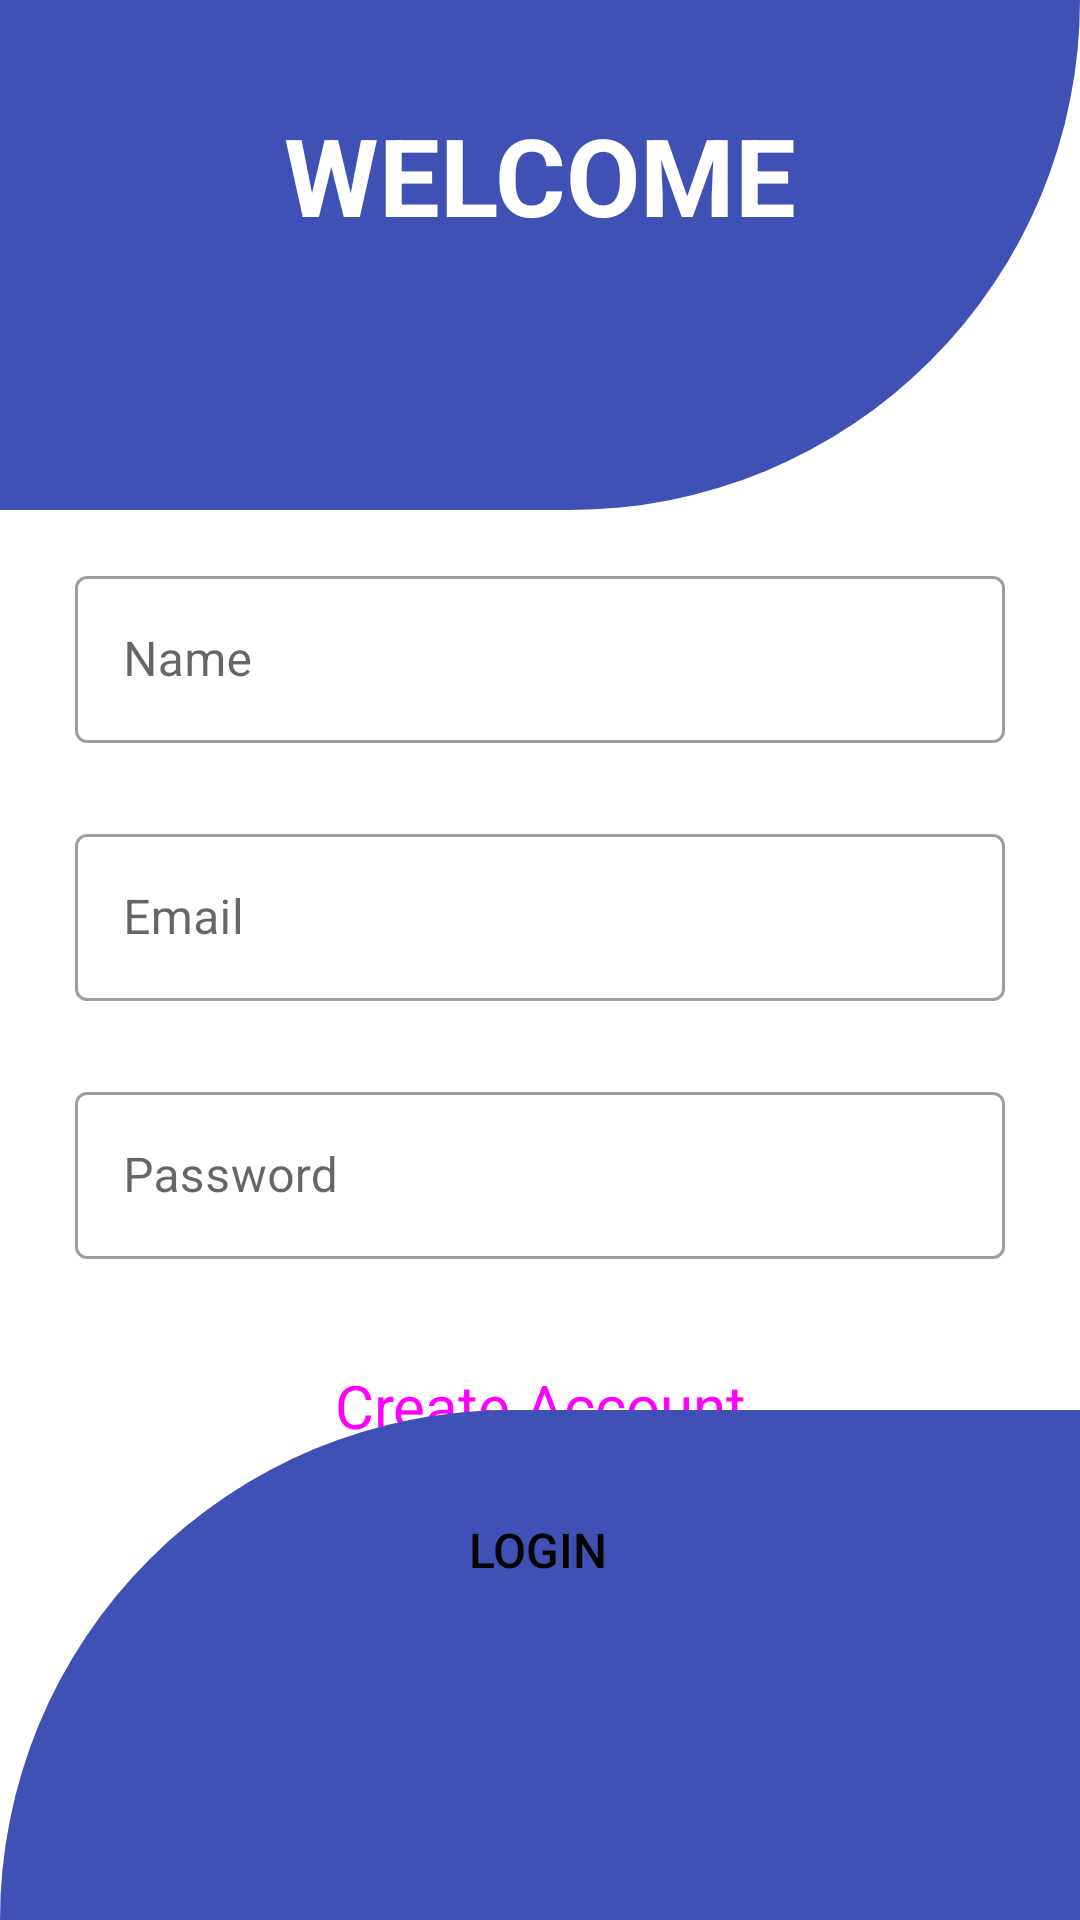

Here is an Android app screen rendered from its layout file. Give the layout XML and the strings, colors and styles it references.
<!-- AndroidManifest.xml: application theme Theme.MySqlIntegration -->
<!-- res/layout/activity_sign_up.xml -->
<?xml version="1.0" encoding="utf-8"?>
<androidx.constraintlayout.widget.ConstraintLayout xmlns:android="http://schemas.android.com/apk/res/android"
    xmlns:app="http://schemas.android.com/apk/res-auto"
    xmlns:tools="http://schemas.android.com/tools"
    android:layout_width="match_parent"
    android:layout_height="match_parent"
    tools:context=".SignUp">
    <View
        android:id="@+id/view"
        android:layout_width="match_parent"
        android:layout_height="170dp"
        android:background="@drawable/background_shape"
        app:layout_constraintEnd_toEndOf="parent"
        app:layout_constraintStart_toStartOf="parent"
        app:layout_constraintTop_toTopOf="parent" />

    <TextView
        android:id="@+id/textView2"
        android:layout_width="wrap_content"
        android:layout_height="wrap_content"
        android:text="@string/welcome"
        android:textColor="#fff"
        android:textSize="36sp"
        android:textStyle="bold"
        app:layout_constraintBottom_toBottomOf="@+id/view"
        app:layout_constraintEnd_toEndOf="parent"
        app:layout_constraintStart_toStartOf="parent"
        app:layout_constraintTop_toTopOf="parent"
        app:layout_constraintVertical_bias="0.28" />

    <LinearLayout
        android:id="@+id/linearLayout2"
        android:layout_width="match_parent"
        android:layout_height="wrap_content"
        android:orientation="vertical"
        app:layout_constraintBottom_toBottomOf="parent"
        app:layout_constraintEnd_toEndOf="parent"
        app:layout_constraintHorizontal_bias="0.0"
        app:layout_constraintStart_toStartOf="parent"
        app:layout_constraintTop_toBottomOf="@+id/view"
        app:layout_constraintVertical_bias="0.073">
        <include layout="@layout/signup" />


    </LinearLayout>

    <View
        android:id="@+id/view2"
        android:layout_width="match_parent"
        android:layout_height="170dp"
        android:background="@drawable/background_shape2"
        app:layout_constraintBottom_toBottomOf="parent"
        app:layout_constraintEnd_toEndOf="parent"
        app:layout_constraintStart_toStartOf="parent" />

    <Button
        android:id="@+id/loginBack"
        android:layout_width="wrap_content"
        android:layout_height="wrap_content"
        android:background="?selectableItemBackground"
        android:text="@string/login"
        android:textColor="#000"
        android:textSize="16sp"
        app:layout_constraintEnd_toEndOf="parent"
        app:layout_constraintHorizontal_bias="0.498"
        app:layout_constraintStart_toStartOf="parent"
        app:layout_constraintTop_toBottomOf="@+id/linearLayout2" />


</androidx.constraintlayout.widget.ConstraintLayout>
<!-- res/layout/signup.xml (included above) -->
<?xml version="1.0" encoding="utf-8"?>
<LinearLayout xmlns:android="http://schemas.android.com/apk/res/android"
    android:layout_width="match_parent"
    android:layout_height="match_parent"
    android:gravity="center_horizontal"
    android:orientation="vertical">



    <com.google.android.material.textfield.TextInputLayout
        android:layout_width="match_parent"
        android:layout_height="wrap_content"
        android:layout_marginStart="25dp"
        android:layout_marginEnd="25dp"
        android:layout_marginTop="5dp"
        style="@style/Widget.MaterialComponents.TextInputLayout.OutlinedBox"
        android:hint="@string/name">
        <com.google.android.material.textfield.TextInputEditText
            android:id="@+id/signUpName"
            android:layout_width="match_parent"
            android:layout_height="wrap_content"
            android:textColor="#000"
            android:textSize="16sp"
            android:inputType="textPersonName"/>

    </com.google.android.material.textfield.TextInputLayout>
    <com.google.android.material.textfield.TextInputLayout
        android:layout_width="match_parent"
        android:layout_height="wrap_content"
        android:layout_marginStart="25dp"
        android:layout_marginEnd="25dp"
        android:layout_marginTop="25dp"


        style="@style/Widget.MaterialComponents.TextInputLayout.OutlinedBox"
        android:hint="@string/email">
        <com.google.android.material.textfield.TextInputEditText
            android:id="@+id/signUpEmail"
            android:layout_width="match_parent"
            android:layout_height="wrap_content"
            android:textColor="#000"
            android:textSize="16sp"
            android:inputType="textPersonName"/>

    </com.google.android.material.textfield.TextInputLayout>

    <com.google.android.material.textfield.TextInputLayout
        android:layout_width="match_parent"
        android:layout_height="wrap_content"
        android:layout_margin="25dp"
        style="@style/Widget.MaterialComponents.TextInputLayout.OutlinedBox"
        android:hint="@string/password">
        <com.google.android.material.textfield.TextInputEditText
            android:id="@+id/signUpPassword"
            android:layout_width="match_parent"
            android:layout_height="wrap_content"
            android:textColor="#000"
            android:textSize="16sp"
            android:inputType="textPersonName"/>

    </com.google.android.material.textfield.TextInputLayout>

    <Button
        android:id="@+id/createAccount"

        android:layout_width="wrap_content"
        android:layout_height="wrap_content"
        android:text="@string/createAcc"
        style="@style/Widget.Material3.Button"
        android:textSize="20sp"
        android:backgroundTint="#3F51B5"/>


</LinearLayout>
<!-- resources referenced by this layout -->
<resources>
  <!-- drawable background_shape (drawable) -->
  <?xml version="1.0" encoding="utf-8"?>
  <shape xmlns:android="http://schemas.android.com/apk/res/android"
      android:shape="rectangle">
      <solid
          android:color="#3F51B5"/>
      <corners
          android:bottomRightRadius="200dp"/>
  
  </shape>
  <!-- drawable background_shape2 (drawable) -->
  <?xml version="1.0" encoding="utf-8"?>
  <shape xmlns:android="http://schemas.android.com/apk/res/android"
      android:shape="rectangle">
      <solid
          android:color="#3F51B5"/>
      <corners
          android:topLeftRadius="200dp"/>
  
  </shape>
  <string name="createAcc">Create Account</string>
  <string name="email">Email</string>
  <string name="login">LOGIN</string>
  <string name="name">Name</string>
  <string name="password">Password</string>
  <string name="welcome">WELCOME</string>
  <style name="Theme.MySqlIntegration" parent="Theme.MaterialComponents.DayNight.NoActionBar">
          
          <item name="colorPrimary">@color/purple_500</item>
          <item name="colorPrimaryVariant">#077CB1</item>
          <item name="colorOnPrimary">@color/white</item>
          
          <item name="colorSecondary">@color/teal_200</item>
          <item name="colorSecondaryVariant">@color/teal_700</item>
          <item name="colorOnSecondary">@color/black</item>
          
          <item name="android:statusBarColor" tools:targetApi="l">?attr/colorPrimaryVariant</item>
          
      </style>
  <color name="purple_500">#FF6200EE</color>
  <color name="white">#FFFFFFFF</color>
  <color name="teal_200">#FF03DAC5</color>
  <color name="teal_700">#FF018786</color>
  <color name="black">#FF000000</color>
</resources>
